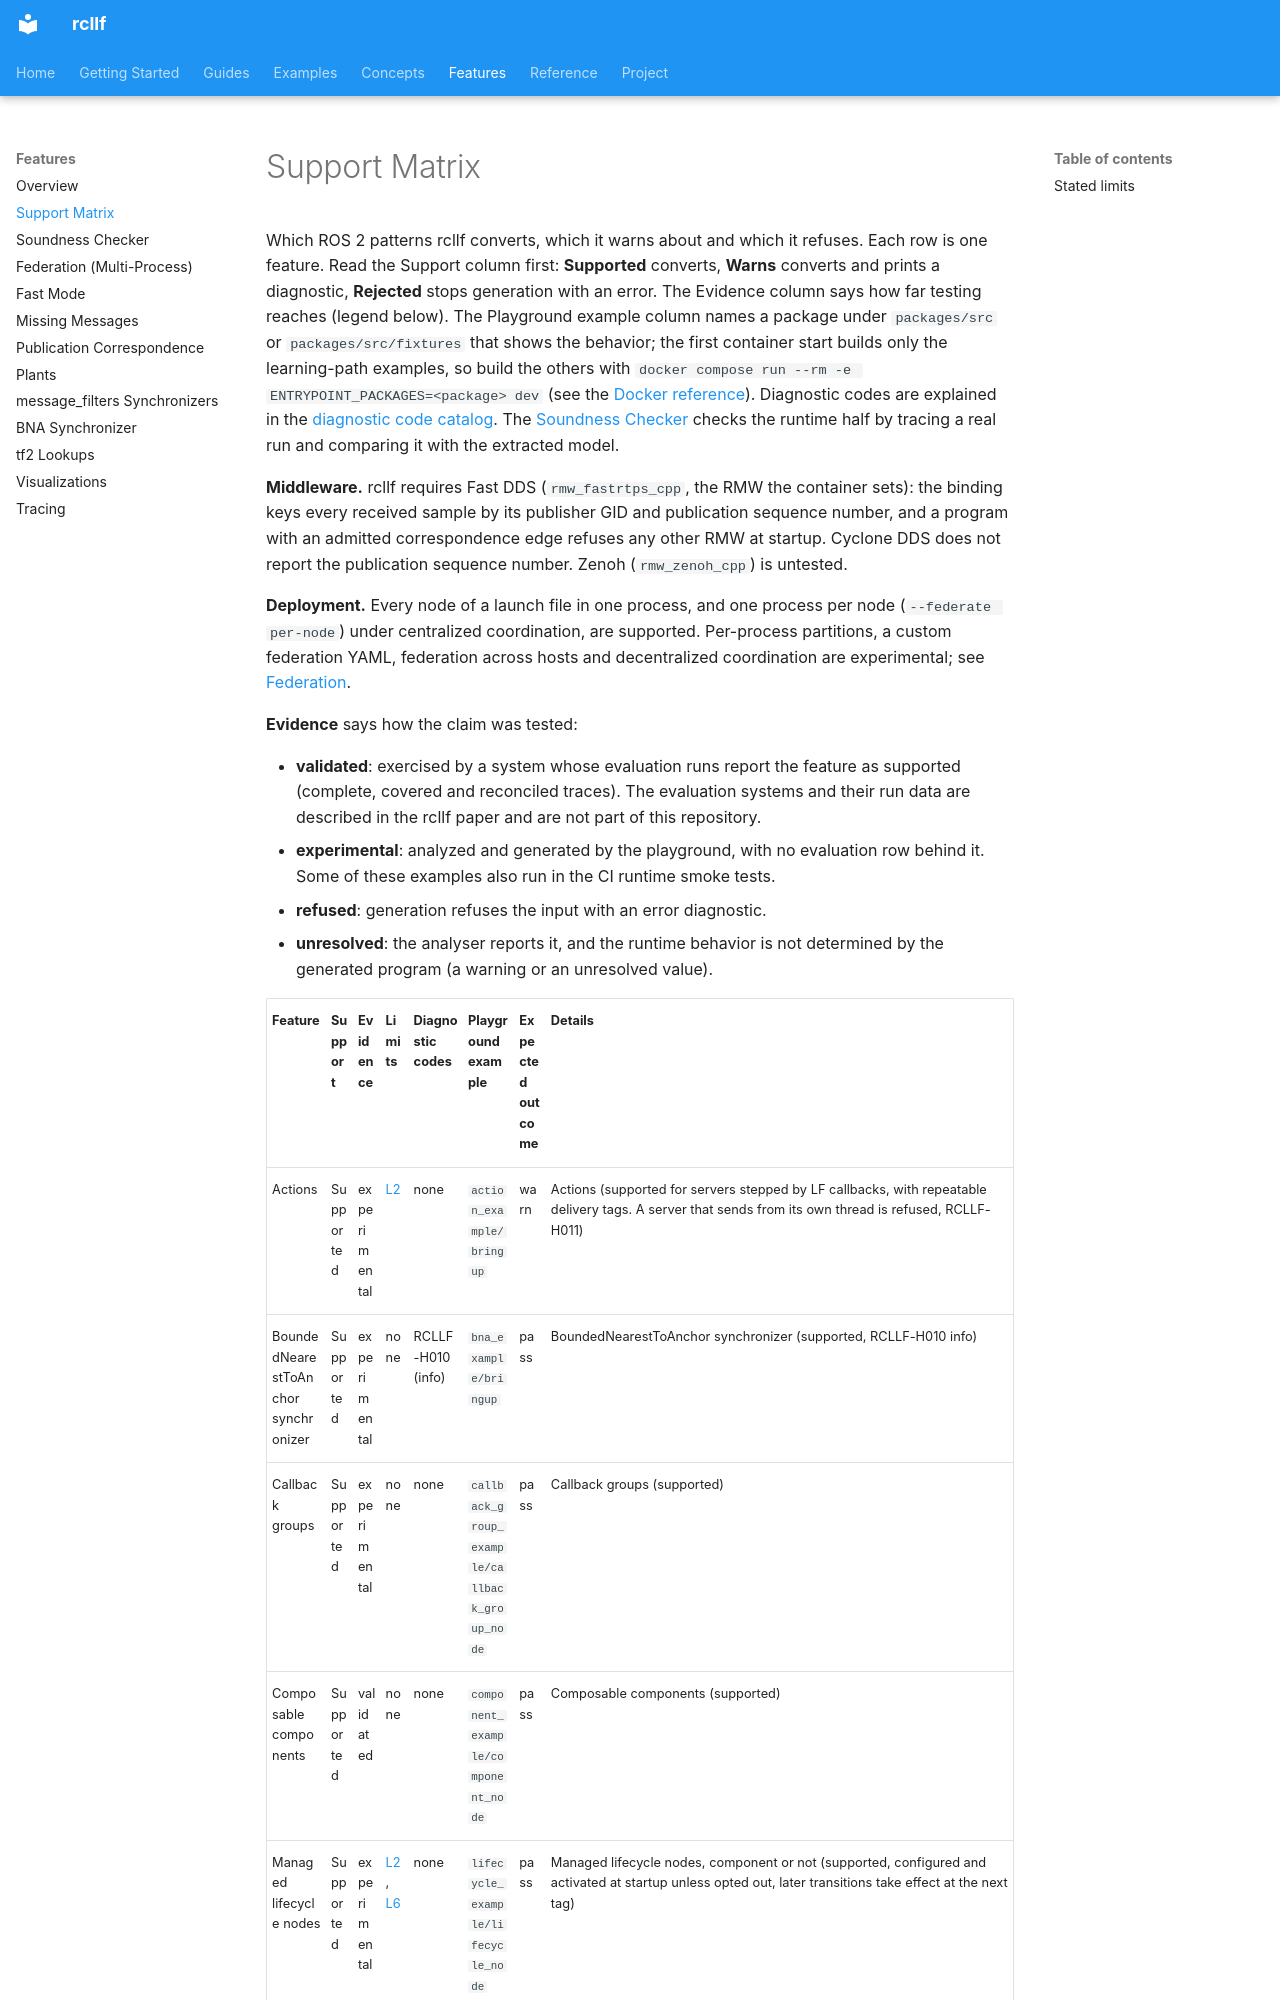

repository: CPS-RWTH/rcllf · page: features/support-matrix/index.html · generator: mkdocs

<!-- GENERATED by python3 -m colcon_lf.features.docs_table, do not edit by hand -->

# Support Matrix

Which ROS 2 patterns rcllf converts, which it warns about and which it refuses. Each row is one feature. Read the Support column first: **Supported** converts, **Warns** converts and prints a diagnostic, **Rejected** stops generation with an error. The Evidence column says how far testing reaches (legend below). The Playground example column names a package under `packages/src` or `packages/src/fixtures` that shows the behavior; the first container start builds only the learning-path examples, so build the others with `docker compose run --rm -e ENTRYPOINT_PACKAGES=<package> dev` (see the [Docker reference](../reference/docker.md)). Diagnostic codes are explained in the [diagnostic code catalog](../reference/diagnostic-codes.md). The [Soundness Checker](soundness.md) checks the runtime half by tracing a real run and comparing it with the extracted model.

**Middleware.** rcllf requires Fast DDS (`rmw_fastrtps_cpp`, the RMW the container sets): the binding keys every received sample by its publisher GID and publication sequence number, and a program with an admitted correspondence edge refuses any other RMW at startup. Cyclone DDS does not report the publication sequence number. Zenoh (`rmw_zenoh_cpp`) is untested.

**Deployment.** Every node of a launch file in one process, and one process per node (`--federate per-node`) under centralized coordination, are supported. Per-process partitions, a custom federation YAML, federation across hosts and decentralized coordination are experimental; see [Federation](federation.md).

**Evidence** says how the claim was tested:

- **validated**: exercised by a system whose evaluation runs report the feature as supported (complete, covered and reconciled traces). The evaluation systems and their run data are described in the rcllf paper and are not part of this repository.
- **experimental**: analyzed and generated by the playground, with no evaluation row behind it. Some of these examples also run in the CI runtime smoke tests.
- **refused**: generation refuses the input with an error diagnostic.
- **unresolved**: the analyser reports it, and the runtime behavior is not determined by the generated program (a warning or an unresolved value).
